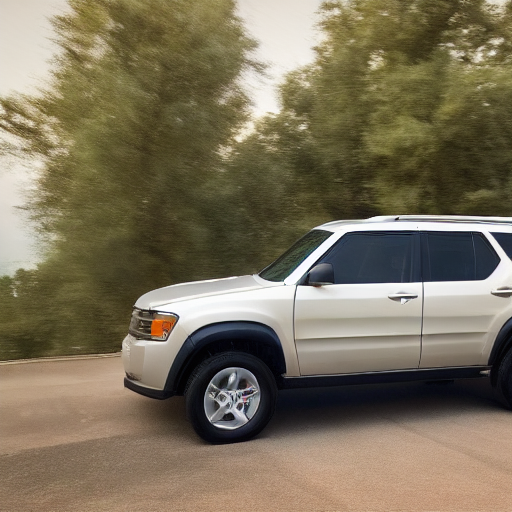
Generation parameters embedded in this image by AUTOMATIC1111 Stable Diffusion web UI or a fork of it (Forge, ...) (PNG 'parameters' text chunk):
((((((full view))))) photo of  suv
Negative prompt: ((((partial))), ((cropped)), non centered, duplicate, out of frame, double
Steps: 20, Sampler: DDIM, CFG scale: 7, Seed: 3349506303, Size: 512x512, Model hash: 81761151, Batch size: 8, Batch pos: 5